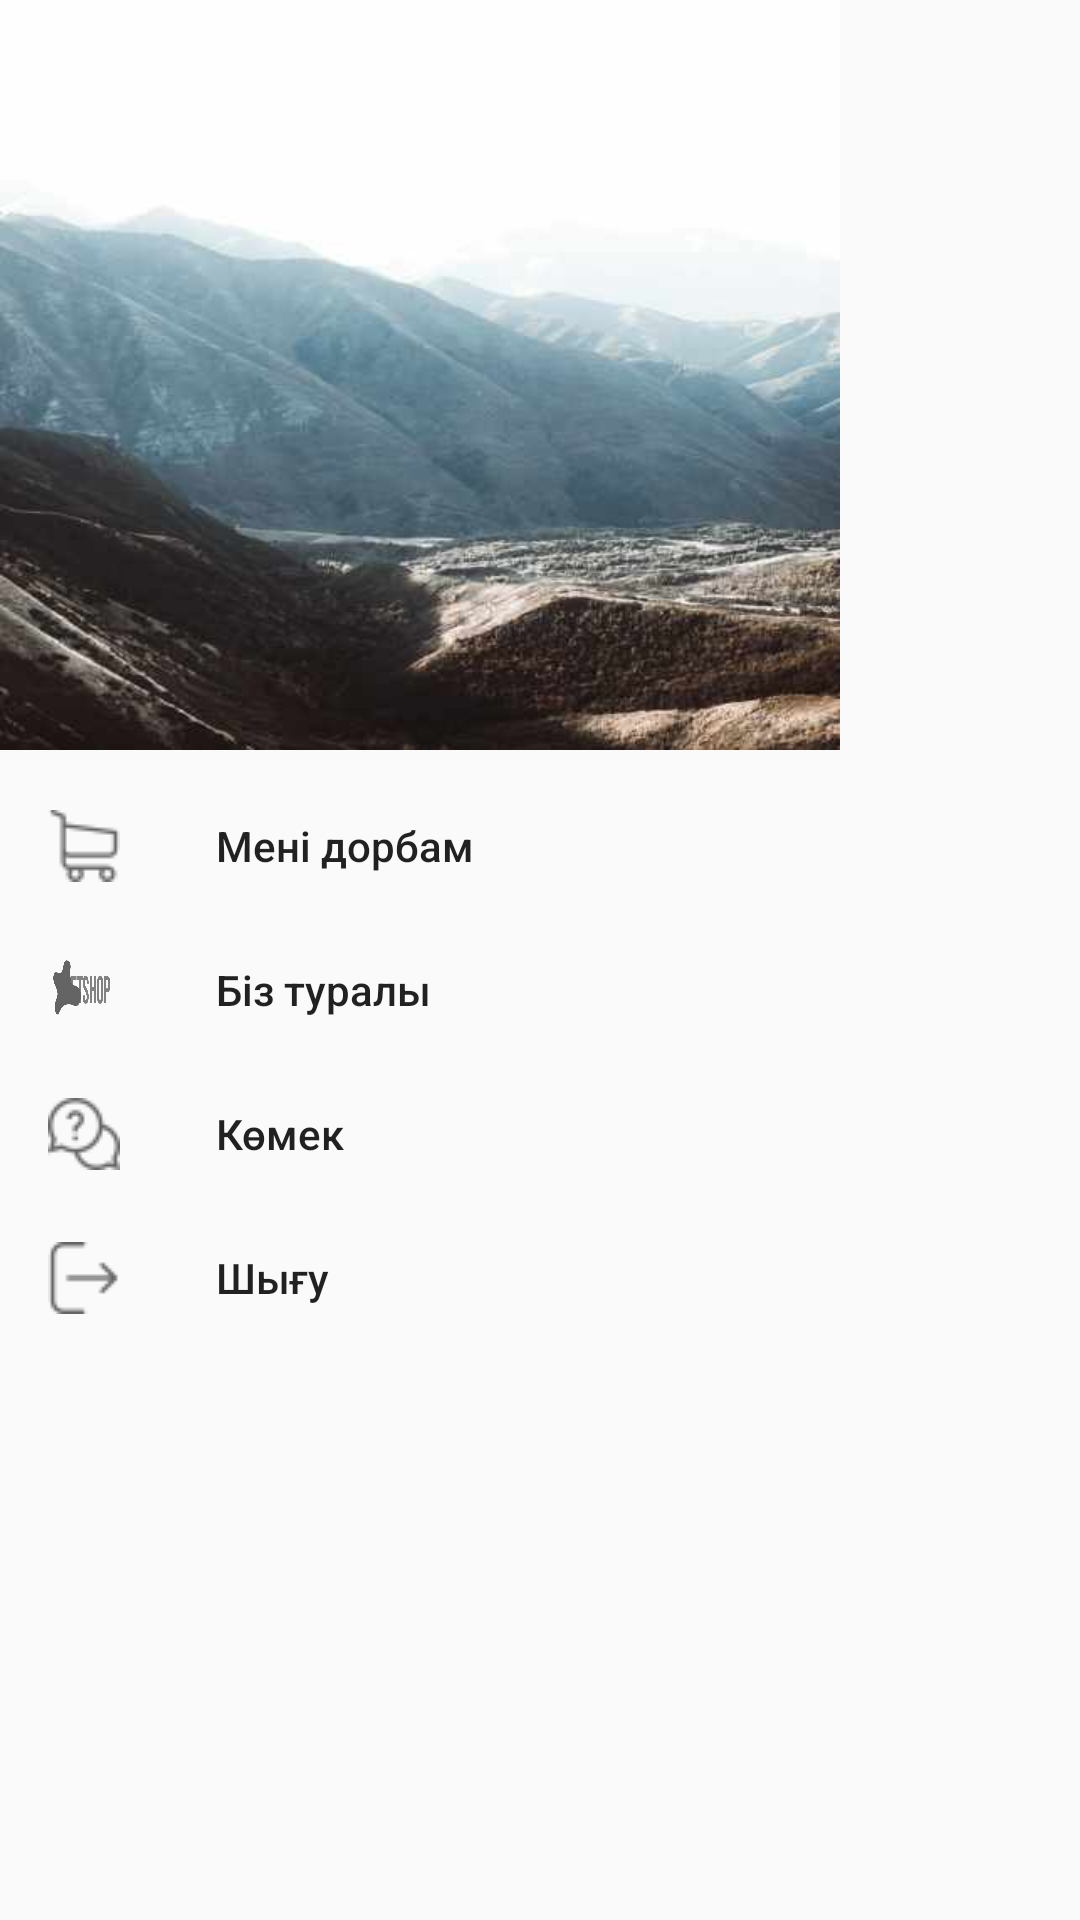

Layout XML and referenced resources for this Android screen:
<!-- AndroidManifest.xml: application theme AppTheme.NoActionBar -->
<!-- res/layout/fragment_menu.xml -->
<?xml version="1.0" encoding="utf-8"?>
<RelativeLayout
    xmlns:android="http://schemas.android.com/apk/res/android"
    xmlns:app="http://schemas.android.com/apk/res-auto"
    android:layout_width="match_parent"
    android:layout_height="match_parent">
    <android.support.design.widget.NavigationView
        android:layout_width="wrap_content"
        android:layout_height="match_parent"
        app:menu="@menu/navigation_menu"
        android:layout_gravity="start"
        app:headerLayout="@layout/nav_header"
        android:id="@+id/nv">
    </android.support.design.widget.NavigationView>
</RelativeLayout>
<!-- res/layout/nav_header.xml (included above) -->
<?xml version="1.0" encoding="utf-8"?>
<android.support.constraint.ConstraintLayout xmlns:android="http://schemas.android.com/apk/res/android"
    xmlns:app="http://schemas.android.com/apk/res-auto"
    android:orientation="vertical"
    android:background="@drawable/menu01"
    android:layout_width="match_parent"
    android:layout_height="250dp">










</android.support.constraint.ConstraintLayout>
<!-- resources referenced by this layout -->
<resources>
  <!-- drawable logo: png bitmap (drawable, 5993 bytes) -->
  <!-- drawable menu01: jpg bitmap (drawable, 15988 bytes) -->
  <style name="AppTheme.NoActionBar">
          <item name="windowActionBar">false</item>
          <item name="windowNoTitle">true</item>
      </style>
</resources>
